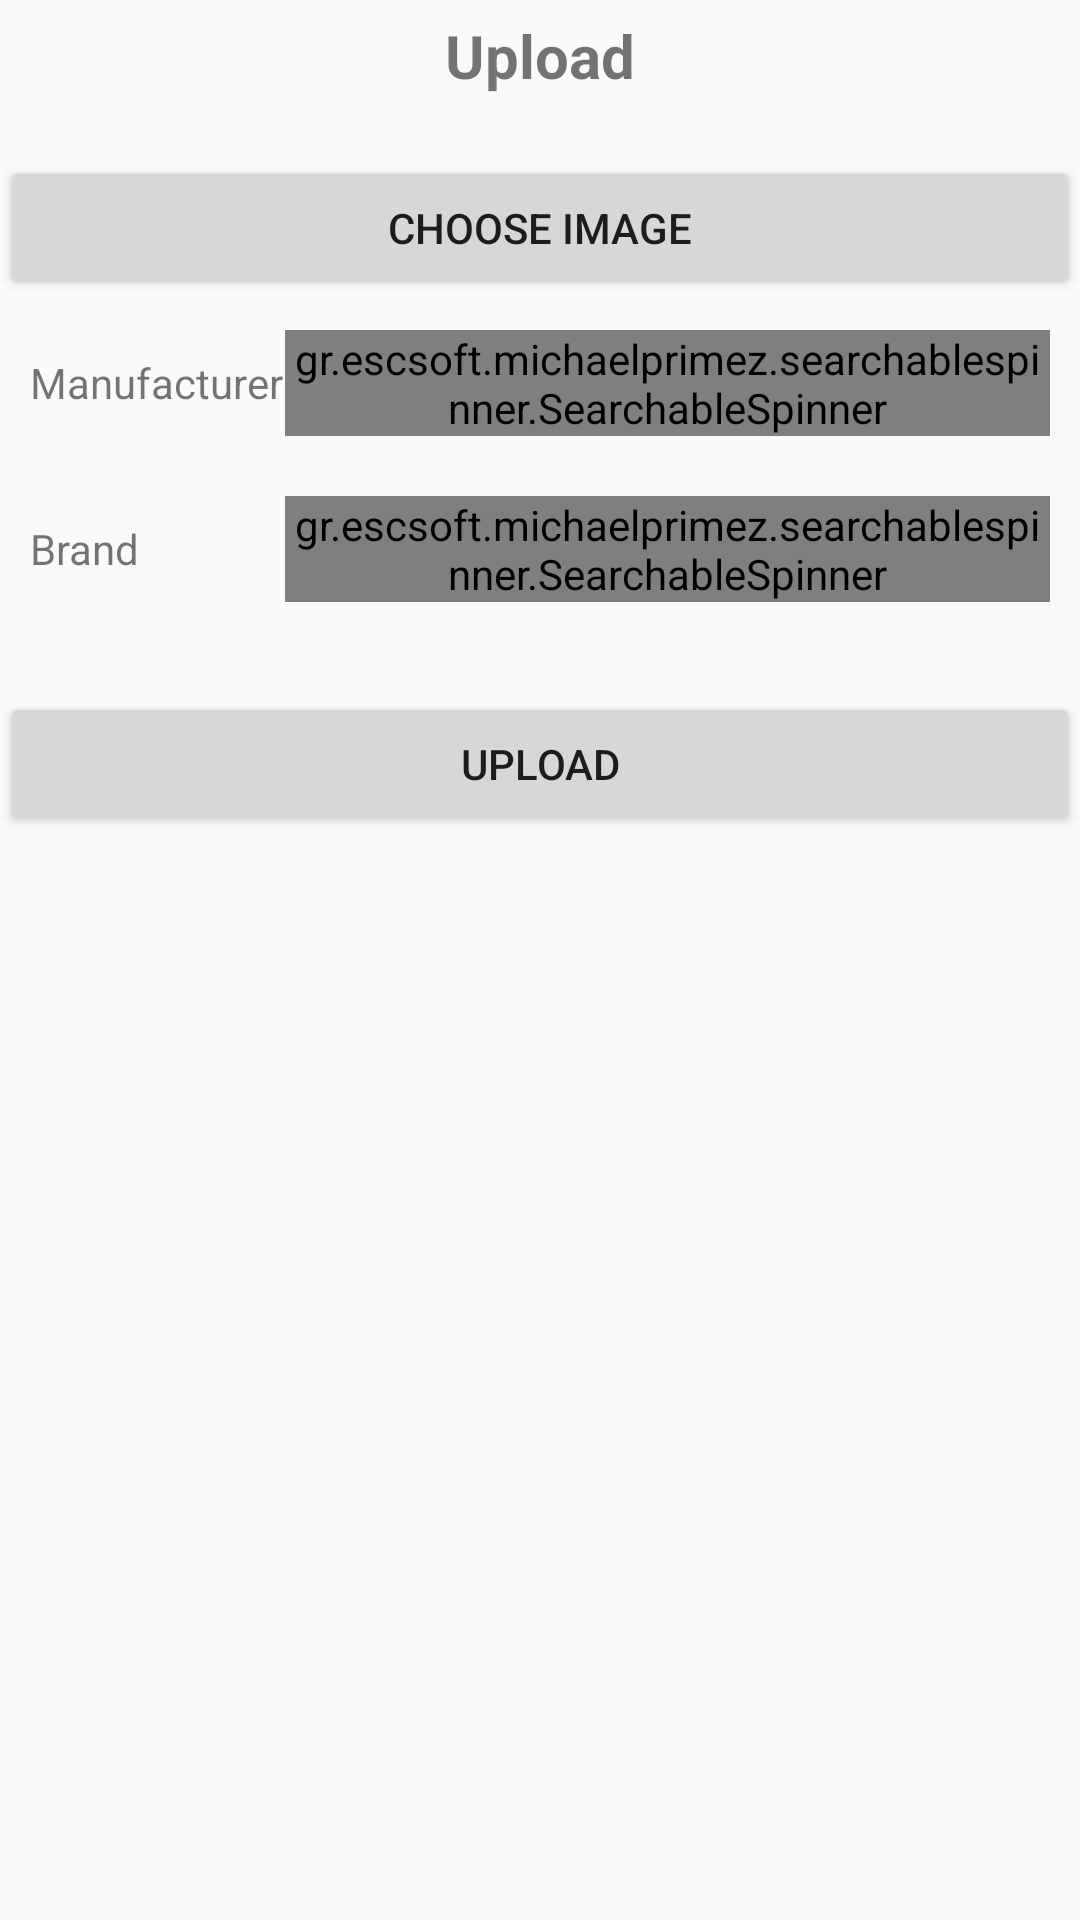

Layout XML and referenced resources for this Android screen:
<!-- AndroidManifest.xml: application theme AppTheme -->
<!-- res/layout/fragment_post.xml -->
<?xml version="1.0" encoding="utf-8"?>
<RelativeLayout xmlns:android="http://schemas.android.com/apk/res/android"
xmlns:tools="http://schemas.android.com/tools"
android:layout_width="match_parent"
android:layout_height="match_parent"
android:orientation="vertical">

<ScrollView
    android:layout_width="wrap_content"
    android:layout_height="wrap_content">
    <RelativeLayout
        android:layout_width="match_parent"
        android:layout_height="match_parent"
        android:orientation="vertical"
        android:background="@android:color/transparent">
        <TextView
            android:layout_width="fill_parent"
            android:layout_height="wrap_content"
            android:text="Upload"
            android:id="@+id/textview"
            android:textStyle="bold"
            android:textSize="20dp"
            android:gravity="center"
            android:layout_marginTop="5dp"/>

        <ImageView
            android:layout_width="fill_parent"
            android:layout_height="200dp"
            android:id="@+id/ShowImageView"
            android:layout_below="@+id/textview"
            android:layout_marginTop="10dp"
            android:visibility="gone"/>

        <Button
            android:layout_width="fill_parent"
            android:layout_height="wrap_content"
            android:id="@+id/ButtonChooseImage"
            android:layout_below="@+id/ShowImageView"
            android:layout_marginTop="20dp"
            android:text="Choose Image"/>

        <EditText
            android:layout_width="fill_parent"
            android:layout_height="wrap_content"
            android:id="@+id/ImagetitleEditText"
            android:layout_below="@+id/ButtonChooseImage"
            android:layout_marginTop="20dp"
            android:hint="Enter Title here"
            android:visibility="gone"
            android:gravity="center"/>
        <EditText
            android:layout_width="fill_parent"
            android:layout_height="wrap_content"
            android:id="@+id/ImagecontentEditText"
            android:layout_below="@+id/ImagetitleEditText"
            android:layout_marginTop="20dp"
            android:hint="Enter content here"
            android:gravity="center"
            android:visibility="gone"/>

        <LinearLayout
            android:layout_width="match_parent"
            android:layout_height="wrap_content"
            android:layout_below="@+id/ImagecontentEditText"
            android:orientation="horizontal"
            android:weightSum="4"
            android:gravity="center_vertical"
            android:id="@+id/ll1"
            android:padding="10dp">
            <TextView
                android:layout_width="match_parent"
                android:layout_height="wrap_content"
                android:text="Manufacturer"
                android:layout_weight="3"/>
            <gr.escsoft.michaelprimez.searchablespinner.SearchableSpinner
                android:id="@+id/SearchableSpinner"
                android:layout_width="match_parent"
                android:layout_height="wrap_content"
                android:gravity="center_horizontal"
                StartSearchTintColor="@android:color/white"
                DoneSearchTintColor="@android:color/holo_purple"
                RevealViewBackgroundColor="@android:color/holo_purple"
                SearchViewBackgroundColor="@android:color/secondary_text_dark"
                ShowBorders="true"
                android:layout_weight="1"
                android:entries="@array/spinnerItems"
                RevealEmptyText="Touch to select"
                SpinnerExpandHeight="300dp"
                ItemsDivider="@color/grey_500"
                DividerHeight="0.5dp"/>
        </LinearLayout>

        <LinearLayout
            android:layout_width="match_parent"
            android:layout_height="wrap_content"
            android:layout_below="@+id/ll1"
            android:orientation="horizontal"
            android:weightSum="4"
            android:gravity="center_vertical"
            android:id="@+id/ll2"
            android:padding="10dp">
            <TextView
                android:layout_width="match_parent"
                android:layout_height="wrap_content"
                android:text="Brand"
                android:layout_weight="3"/>
            <gr.escsoft.michaelprimez.searchablespinner.SearchableSpinner
                android:id="@+id/SearchableSpinner2"
                android:layout_width="match_parent"
                android:layout_height="wrap_content"
                android:gravity="center_horizontal"
                StartSearchTintColor="@android:color/white"
                DoneSearchTintColor="@android:color/holo_purple"
                RevealViewBackgroundColor="@android:color/holo_purple"
                SearchViewBackgroundColor="@android:color/secondary_text_dark"
                ShowBorders="true"
                android:layout_weight="1"
                android:entries="@array/spinnerItems"
                RevealEmptyText="Touch to select"
                SpinnerExpandHeight="300dp"
                ItemsDivider="@color/grey_500"
                DividerHeight="0.5dp"/>
        </LinearLayout>

        <Button
            android:layout_width="fill_parent"
            android:layout_height="wrap_content"
            android:id="@+id/ButtonUploadImage"
            android:layout_below="@+id/ll2"
            android:layout_marginTop="20dp"
            android:text="Upload"/>
    </RelativeLayout>
</ScrollView>
</RelativeLayout>
<!-- resources referenced by this layout -->
<resources>
  <array name="spinnerItems">
          <item>item1</item>
          <item>item2</item>
          <item>item3</item>
          <item>item4</item>
      </array>
  <color name="grey_500">#a4a4a4</color>
  <style name="AppTheme" parent="Theme.AppCompat.Light.DarkActionBar">
          
          <item name="colorPrimary">@color/colorPrimary</item>
          <item name="colorPrimaryDark">@color/colorPrimaryDark</item>
          <item name="colorAccent">@color/colorAccent</item>
      </style>
  <color name="colorPrimary">#7E57C2</color>
  <color name="colorPrimaryDark">#673AB7</color>
  <color name="colorAccent">#B39DDB</color>
</resources>
